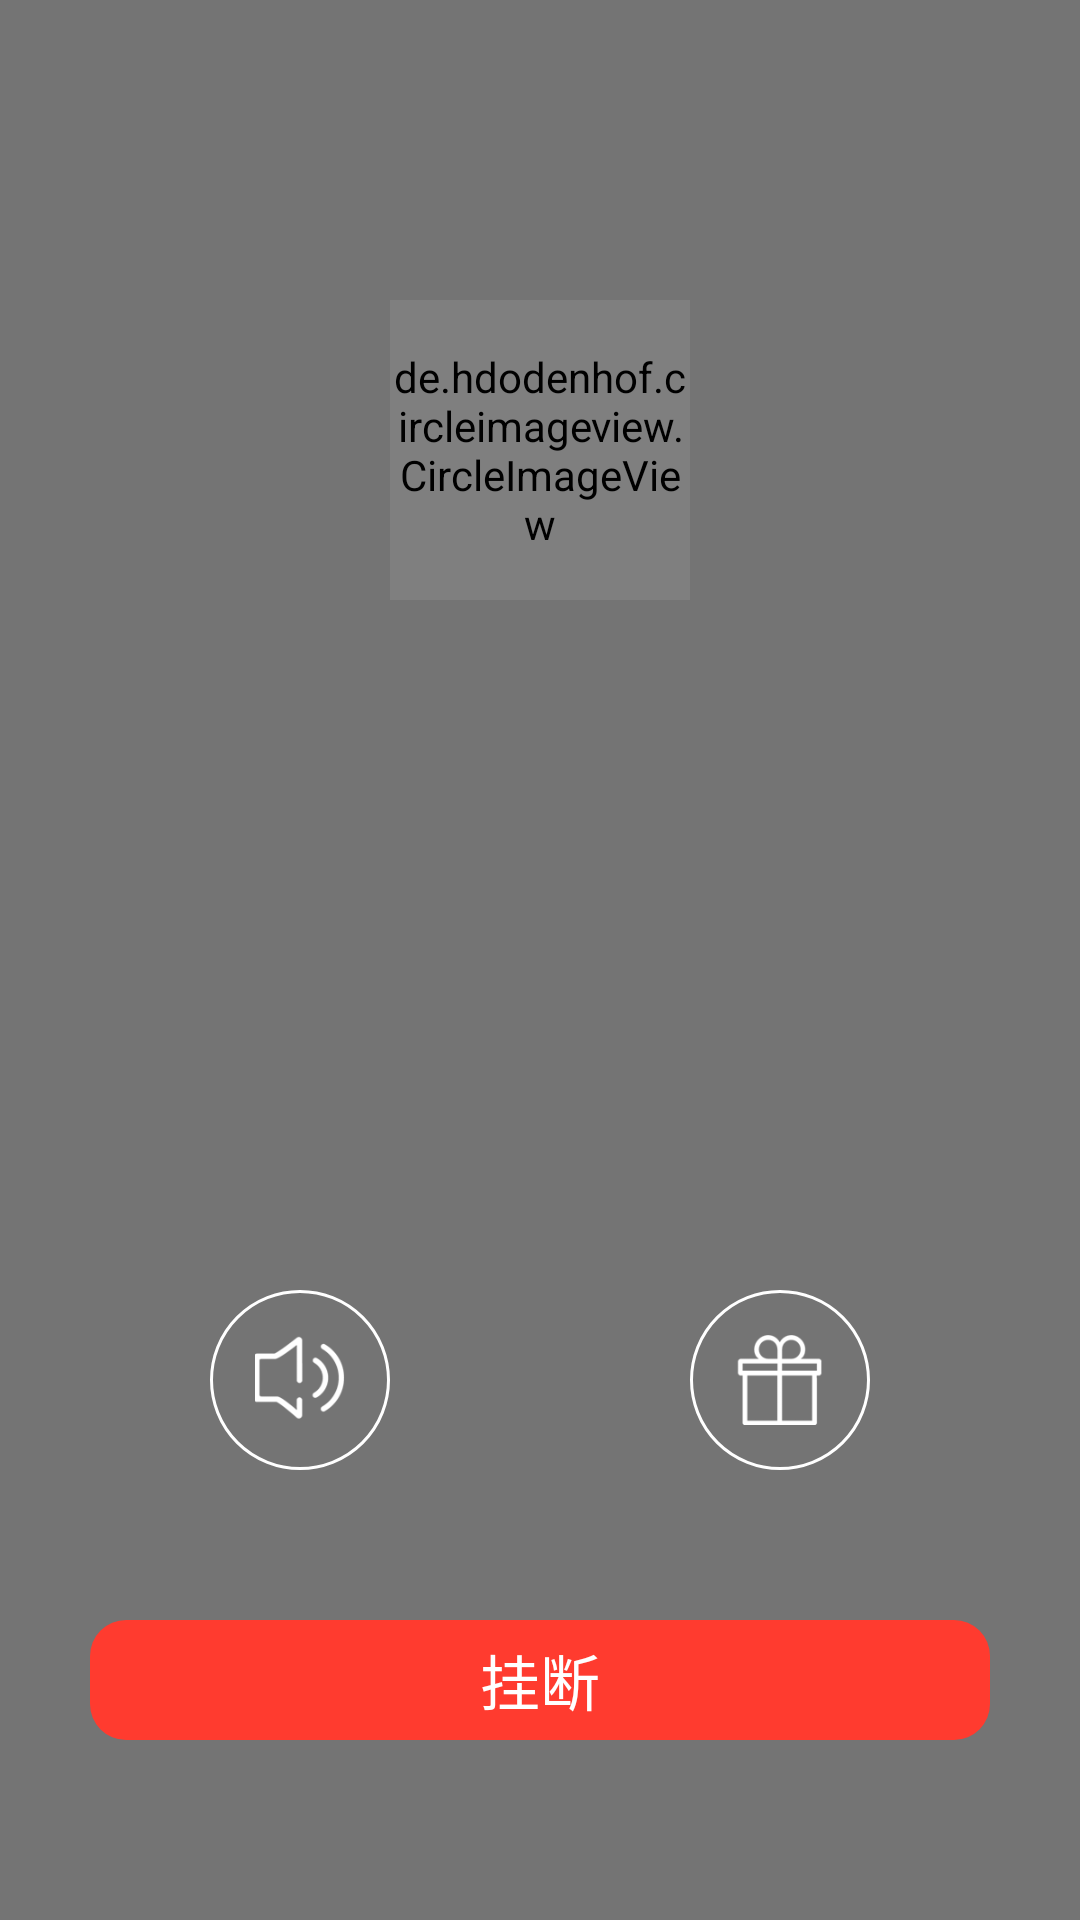

Reconstruct the res/layout file that produces this screen, plus the resources it refers to.
<!-- AndroidManifest.xml: application theme AppTheme -->
<!-- res/layout/activity_dialog.xml -->
<?xml version="1.0" encoding="utf-8"?>
<RelativeLayout android:id="@+id/rl_parent"
    xmlns:android="http://schemas.android.com/apk/res/android"
    xmlns:tools="http://schemas.android.com/tools"
    android:layout_width="match_parent"
    android:layout_height="match_parent"
    android:background="#88000000"
    tools:context="com.zz.zy.happychat.activity.DialogActivity"
    xmlns:app="http://schemas.android.com/apk/res-auto">
    <LinearLayout
        android:layout_width="wrap_content"
        android:layout_centerHorizontal="true"
        android:layout_marginTop="100dp"
        android:orientation="vertical"
        android:gravity="center_horizontal"
        android:layout_height="wrap_content">
        <de.hdodenhof.circleimageview.CircleImageView
            android:id="@+id/iv_icon"
            android:layout_width="100dp"
            tools:src="@drawable/fugu"
            app:civ_border_color="#ff727272"
            android:layout_height="100dp" />
        <TextView
            android:id="@+id/tv_nickname"
            android:layout_width="wrap_content"
            android:textSize="15sp"
            android:textColor="#fff"
            android:layout_marginTop="3dp"
            tools:text="千与千寻"
            android:layout_height="wrap_content" />
        <TextView
            android:id="@+id/tv_state"
            android:layout_width="wrap_content"
            android:textSize="13sp"
            android:textColor="#fff"
            android:layout_marginTop="3dp"
            android:layout_height="wrap_content" />
    </LinearLayout>
    <FrameLayout
        android:id="@+id/fl_options"
        android:layout_width="match_parent"
        android:orientation="horizontal"
        android:paddingLeft="30dp"
        android:paddingRight="30dp"
        android:layout_alignParentBottom="true"
        android:layout_marginBottom="60dp"
        android:layout_height="wrap_content">
        <LinearLayout
            android:id="@+id/ll_options"
            android:layout_width="match_parent"
            android:orientation="horizontal"
            android:visibility="gone"
            android:layout_height="match_parent">
            <TextView
                android:id="@+id/tv_reject"
                android:layout_width="70dp"
                android:background="@drawable/bg_round_red"
                android:textColor="#fff"
                android:textSize="20sp"
                android:text="拒绝"
                android:gravity="center"
                android:layout_height="40dp" />
            <View
                android:layout_width="0dp"
                android:layout_weight="1"
                android:layout_height="match_parent"/>
            <TextView
                android:id="@+id/tv_recieve"
                android:layout_width="70dp"
                android:background="@drawable/bg_round_green"
                android:textColor="#fff"
                android:textSize="20sp"
                android:text="接听"
                android:gravity="center"
                android:layout_height="40dp" />
        </LinearLayout>
        <TextView
            android:id="@+id/tv_disconnect"
            android:layout_width="match_parent"
            android:background="@drawable/bg_round_red"
            android:textColor="#fff"
            android:textSize="20sp"
            android:text="挂断"
            android:gravity="center"
            android:layout_height="40dp" />
        <TextView
            android:id="@+id/tv_close"
            android:layout_width="match_parent"
            android:background="@drawable/bg_round_red"
            android:textColor="#fff"
            android:textSize="20sp"
            android:text="退出通话页面"
            android:visibility="gone"
            android:gravity="center"
            android:layout_height="40dp" />
    </FrameLayout>
    <LinearLayout
        android:layout_width="match_parent"
        android:orientation="horizontal"
        android:paddingLeft="30dp"
        android:gravity="center_horizontal"
        android:layout_above="@+id/fl_options"
        android:paddingRight="30dp"
        android:layout_marginBottom="50dp"
        android:layout_height="wrap_content">
        <ImageView
            android:id="@+id/iv_bigAudio"
            android:layout_width="60dp"
            android:contentDescription="@null"
            android:padding="15dp"
            android:background="@drawable/bg_border_circle_white"
            android:scaleType="fitXY"
            android:src="@drawable/mianti"
            android:layout_height="60dp" />
        <View
            android:layout_width="100dp"
            android:layout_height="match_parent"/>
        <ImageView
            android:id="@+id/iv_gift"
            android:layout_width="60dp"
            android:padding="15dp"
            android:contentDescription="@null"
            android:background="@drawable/bg_border_circle_white"
            android:scaleType="fitXY"
            android:src="@drawable/liwu"
            android:layout_height="60dp" />
        
            
            
            
        
            
            
            
            
            
            
            
            
    </LinearLayout>
</RelativeLayout>
<!-- resources referenced by this layout -->
<resources>
  <!-- drawable bg_border_circle_white (drawable) -->
  <?xml version="1.0" encoding="utf-8"?>
  <shape xmlns:android="http://schemas.android.com/apk/res/android"
      android:shape="oval">
      <stroke android:color="#fff" android:width="1dp"></stroke>
  </shape>
  <!-- drawable bg_round_green (drawable) -->
  <?xml version="1.0" encoding="utf-8"?>
  <shape xmlns:android="http://schemas.android.com/apk/res/android"
      android:shape="rectangle">
      <corners android:radius="10dp"></corners>
      <solid android:color="#41AC46"></solid>
  </shape>
  <!-- drawable bg_round_red (drawable) -->
  <?xml version="1.0" encoding="utf-8"?>
  <shape xmlns:android="http://schemas.android.com/apk/res/android"
      android:shape="rectangle">
      <solid android:color="#FF3B2F"></solid>
      <corners android:radius="12dp"></corners>
  </shape>
  <!-- drawable fugu: png bitmap (drawable, 19937 bytes) -->
  <!-- drawable jingyin: png bitmap (drawable, 2849 bytes) -->
  <!-- drawable liwu: png bitmap (drawable, 2459 bytes) -->
  <!-- drawable mianti: png bitmap (drawable, 3499 bytes) -->
  <style name="AppTheme" parent="AppBaseTheme" />
  <style name="AppBaseTheme" parent="Theme.AppCompat.Light.DarkActionBar">
          
          <item name="colorPrimary">#EF889D</item>
          <item name="android:textAllCaps">false</item>
          <item name="android:windowActionBar">false</item>
          <item name="windowActionBar">false</item>
          <item name="android:windowAnimationStyle">@style/AnimationActivity</item>
          <item name="windowNoTitle">true</item>
          <item name="colorPrimaryDark">@color/colorPrimaryDark</item>
          <item name="colorAccent">#EF889D</item>
          
          
      </style>
  <style name="AnimationActivity" parent="@android:style/Animation.Activity">
          <item name="android:activityOpenEnterAnimation">@anim/slide_in_left</item>
          <item name="android:activityOpenExitAnimation">@anim/slide_out_left</item>
          <item name="android:activityCloseEnterAnimation">@anim/slide_in_right</item>
          <item name="android:activityCloseExitAnimation">@anim/slide_out_right</item>
      </style>
  <!-- not gathered from this repository: default colours our renderer supplied (Android Studio template values) -->
  <color name="colorPrimaryDark">#FF3700B3</color>
</resources>
